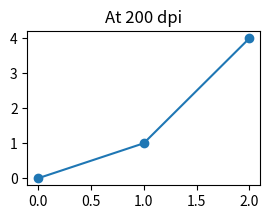

Generate this figure with matplotlib:
# Written by calculate-plot 0.1.0: this script draws the same figure with Matplotlib 3.11.2.
import locale

import matplotlib.pyplot as plt

# Text is shaped for the language of the locale: this is the one the figure was made with.
try:
    locale.setlocale(locale.LC_CTYPE, "C.UTF-8")
except locale.Error:
    locale.setlocale(locale.LC_CTYPE, "C")

plt.rcParams.update({
    'savefig.dpi': 200,
})
fig, ax = plt.subplots(figsize=(3.0, 2.0))
ax.plot([0, 1, 2], [0, 1, 4], 'o-')
ax.set_title('At 200 dpi')

if __name__ == "__main__":
    plt.show()
